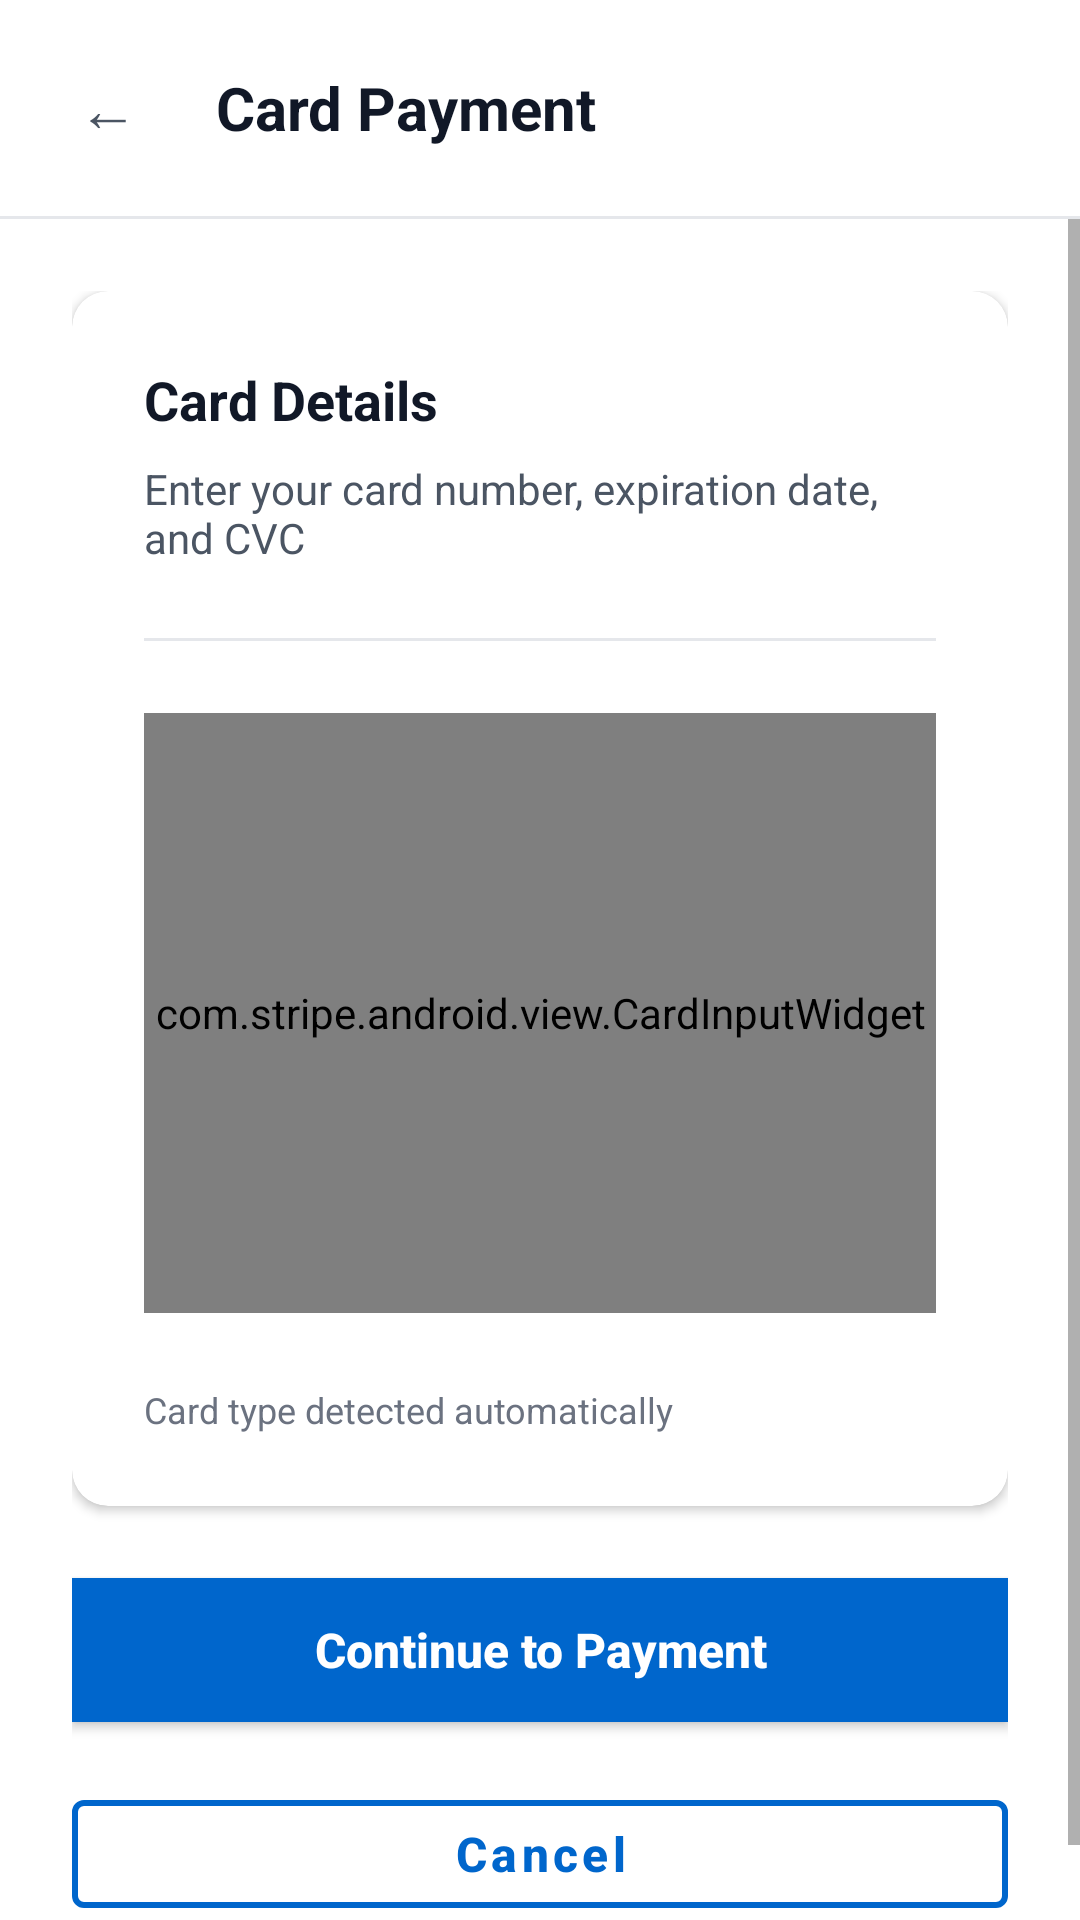

Produce the Android XML layout that renders to this screen, including the resource entries it uses.
<!-- AndroidManifest.xml: application theme Theme.eSIMTravelApp -->
<!-- res/layout/activity_card_entry.xml -->
<?xml version="1.0" encoding="utf-8"?>
<LinearLayout xmlns:android="http://schemas.android.com/apk/res/android"
    xmlns:app="http://schemas.android.com/apk/res-auto"
    android:layout_width="match_parent"
    android:layout_height="match_parent"
    android:orientation="vertical"
    android:background="@color/white">

    
    <LinearLayout
        android:layout_width="match_parent"
        android:layout_height="wrap_content"
        android:orientation="horizontal"
        android:gravity="center_vertical"
        android:background="@color/white"
        android:padding="@dimen/spacing_16">

        <Button
            android:id="@+id/backButton"
            android:layout_width="40dp"
            android:layout_height="40dp"
            android:text="←"
            android:textSize="20sp"
            android:background="?attr/selectableItemBackgroundBorderless"
            android:textColor="@color/gray_600" />

        <TextView
            android:layout_width="0dp"
            android:layout_height="wrap_content"
            android:layout_weight="1"
            android:text="Card Payment"
            android:textSize="@dimen/text_size_20"
            android:textStyle="bold"
            android:textColor="@color/gray_900"
            android:layout_marginStart="@dimen/spacing_16" />
    </LinearLayout>

    
    <View
        android:layout_width="match_parent"
        android:layout_height="1dp"
        android:background="@color/gray_200" />

    
    <ScrollView
        android:layout_width="match_parent"
        android:layout_height="0dp"
        android:layout_weight="1">

        <LinearLayout
            android:layout_width="match_parent"
            android:layout_height="wrap_content"
            android:orientation="vertical"
            android:padding="@dimen/spacing_24">

            
            <androidx.cardview.widget.CardView
                android:layout_width="match_parent"
                android:layout_height="wrap_content"
                xmlns:cardview="http://schemas.android.com/apk/res-auto"
                cardview:cardCornerRadius="@dimen/corner_radius_12"
                cardview:cardElevation="2dp"
                cardview:cardBackgroundColor="@color/white">

                <LinearLayout
                    android:layout_width="match_parent"
                    android:layout_height="wrap_content"
                    android:orientation="vertical"
                    android:padding="@dimen/spacing_24">

                    
                    <TextView
                        android:layout_width="match_parent"
                        android:layout_height="wrap_content"
                        android:text="Card Details"
                        android:textSize="@dimen/text_size_18"
                        android:textStyle="bold"
                        android:textColor="@color/gray_900"
                        android:layout_marginBottom="@dimen/spacing_8" />

                    <TextView
                        android:layout_width="match_parent"
                        android:layout_height="wrap_content"
                        android:text="Enter your card number, expiration date, and CVC"
                        android:textSize="@dimen/text_size_14"
                        android:textColor="@color/gray_600"
                        android:layout_marginBottom="@dimen/spacing_24" />

                    
                    <View
                        android:layout_width="match_parent"
                        android:layout_height="1dp"
                        android:background="@color/gray_200"
                        android:layout_marginBottom="@dimen/spacing_24" />

                    
                    <com.stripe.android.view.CardInputWidget
                        android:id="@+id/cardInputWidget"
                        android:layout_width="match_parent"
                        android:layout_height="200dp"
                        android:layout_marginBottom="@dimen/spacing_24"
                        android:background="@color/white" />

                    
                    <TextView
                        android:id="@+id/cardTypeText"
                        android:layout_width="match_parent"
                        android:layout_height="wrap_content"
                        android:text="Card type detected automatically"
                        android:textSize="@dimen/text_size_12"
                        android:textColor="@color/gray_500" />

                </LinearLayout>
            </androidx.cardview.widget.CardView>

            
            <Button
                android:id="@+id/continueButton"
                android:layout_width="match_parent"
                android:layout_height="48dp"
                android:text="Continue to Payment"
                android:textColor="@color/white"
                android:textSize="@dimen/text_size_16"
                android:textStyle="bold"
                android:textAllCaps="false"
                android:background="@color/primary"
                android:gravity="center"
                android:layout_marginTop="@dimen/spacing_24"
                android:layout_marginBottom="@dimen/spacing_12" />

            
            <com.google.android.material.button.MaterialButton
                android:id="@+id/cancelButton"
                android:layout_width="match_parent"
                android:layout_height="48dp"
                android:text="Cancel"
                android:textColor="@color/primary"
                android:textSize="@dimen/text_size_16"
                android:textStyle="bold"
                android:textAllCaps="false"
                android:layout_marginTop="@dimen/spacing_8"
                app:strokeColor="@color/primary"
                app:strokeWidth="2dp"
                style="@style/Widget.MaterialComponents.Button.OutlinedButton" />
        </LinearLayout>
    </ScrollView>

</LinearLayout>
<!-- resources referenced by this layout -->
<resources>
  <color name="gray_200">#FFE5E7EB</color>
  <color name="gray_500">#FF6B7280</color>
  <color name="gray_600">#FF4B5563</color>
  <color name="gray_900">#FF111827</color>
  <color name="primary">#FF0066CC</color>
  <color name="white">#FFFFFFFF</color>
  <dimen name="corner_radius_12">12dp</dimen>
  <dimen name="spacing_12">12dp</dimen>
  <dimen name="spacing_16">16dp</dimen>
  <dimen name="spacing_24">24dp</dimen>
  <dimen name="spacing_8">8dp</dimen>
  <dimen name="text_size_12">12sp</dimen>
  <dimen name="text_size_14">14sp</dimen>
  <dimen name="text_size_16">16sp</dimen>
  <dimen name="text_size_18">18sp</dimen>
  <dimen name="text_size_20">20sp</dimen>
  <style name="Theme.eSIMTravelApp" parent="Theme.MaterialComponents.DayNight.DarkActionBar">
          
          <item name="colorPrimary">@color/primary</item>
          <item name="colorPrimaryVariant">@color/primary_dark</item>
          <item name="colorOnPrimary">@color/white</item>
          
          <item name="colorSecondary">@color/secondary</item>
          <item name="colorSecondaryVariant">@color/secondary_dark</item>
          <item name="colorOnSecondary">@color/black</item>
          
          <item name="android:statusBarColor">?attr/colorPrimary</item>
          
      </style>
  <color name="primary_dark">#FF0052A3</color>
  <color name="secondary">#FF00CC66</color>
  <color name="secondary_dark">#FF009944</color>
  <color name="black">#FF000000</color>
</resources>
